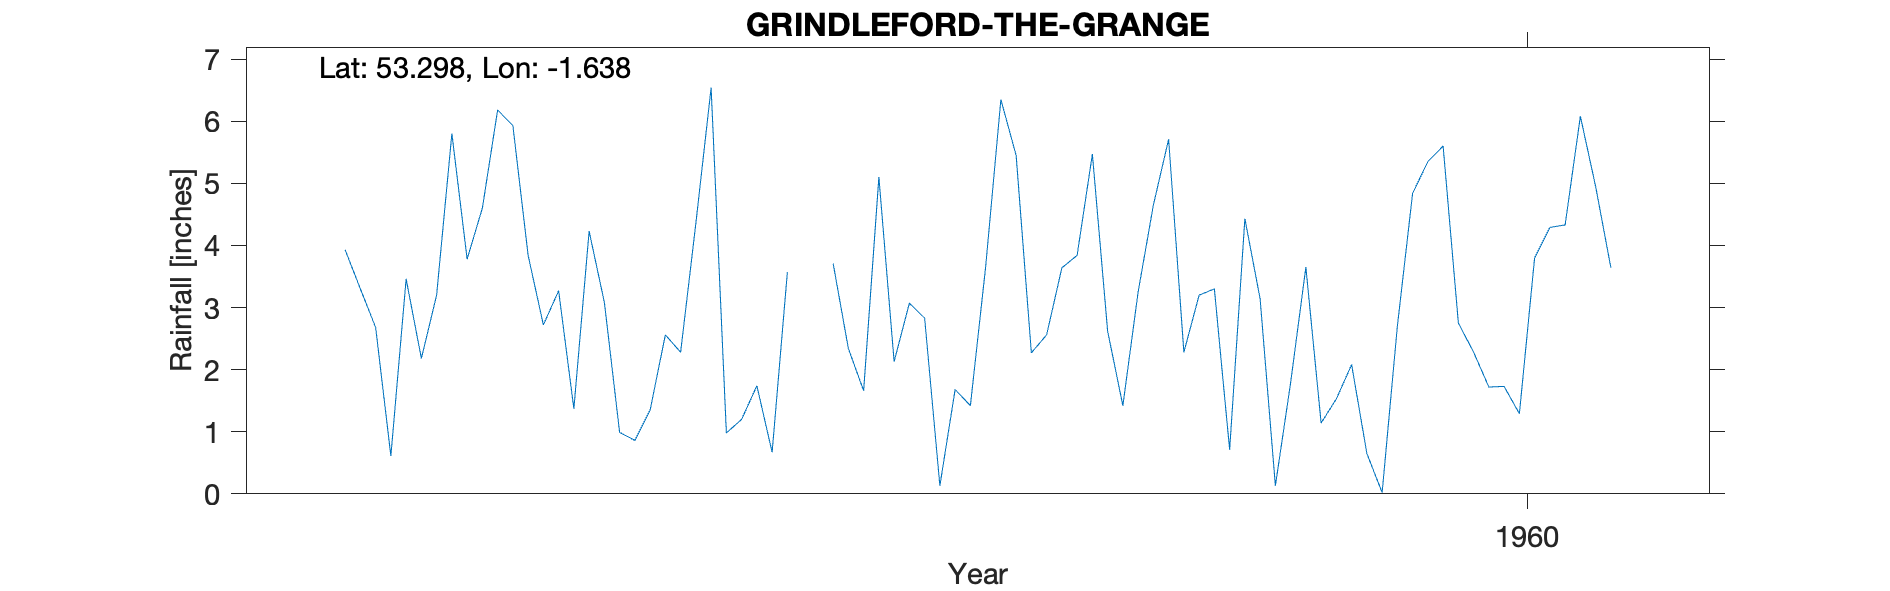

Data behind this chart, as committed beside it:
GRINDLEFORD-THE-GRANGE, , , , , , , , , , 
Grid ref, SK242779, Long, -1.638, Lat, 53.3, Elevation, 550, ft., , 
Station no, 2684/6, , , , , , , , , 
, 1951, 1952, 1953, 1954, 1955, 1956, 1957, 1958, 1959, 1960
January, , , , 3.93, 3.84, 6.54, 2.13, 3.84, 3.14, 5.6
February, , , , 3.3, 2.72, 0.98, 3.07, 5.47, 0.13, 2.75
March, , , , 2.68, 3.27, 1.2, 2.83, 2.62, 1.79, 2.28
April, , , , 0.61, 1.37, 1.74, 0.13, 1.42, 3.65, 1.72
May, , , , 3.46, 4.23, 0.67, 1.68, 3.25, 1.14, 1.73
June, , , , 2.18, 3.08, 3.57, 1.42, 4.65, 1.53, 1.29
July, , , , 3.2, 0.99, , 3.65, 5.71, 2.08, 3.8
August, , , , 5.8, 0.86, , 6.35, 2.28, 0.65, 4.29
September, , , , 3.78, 1.35, 3.71, 5.45, 3.2, 0.02, 4.33
October, , , , 4.6, 2.56, 2.34, 2.27, 3.3, 2.7, 6.08
November, , , , 6.18, 2.28, 1.66, 2.56, 0.71, 4.84, 4.95
December, , , , 5.93, 4.36, 5.1, 3.64, 4.43, 5.35, 3.64
Total, , , , 45.65, 30.91, , 35.18, 40.88, 27.02, 42.46
NGR is from the 1950s record and is in G…, , , , , , , , , , 
MIDAS src_id 3306, ends 1966, , , , , , , , , , 
